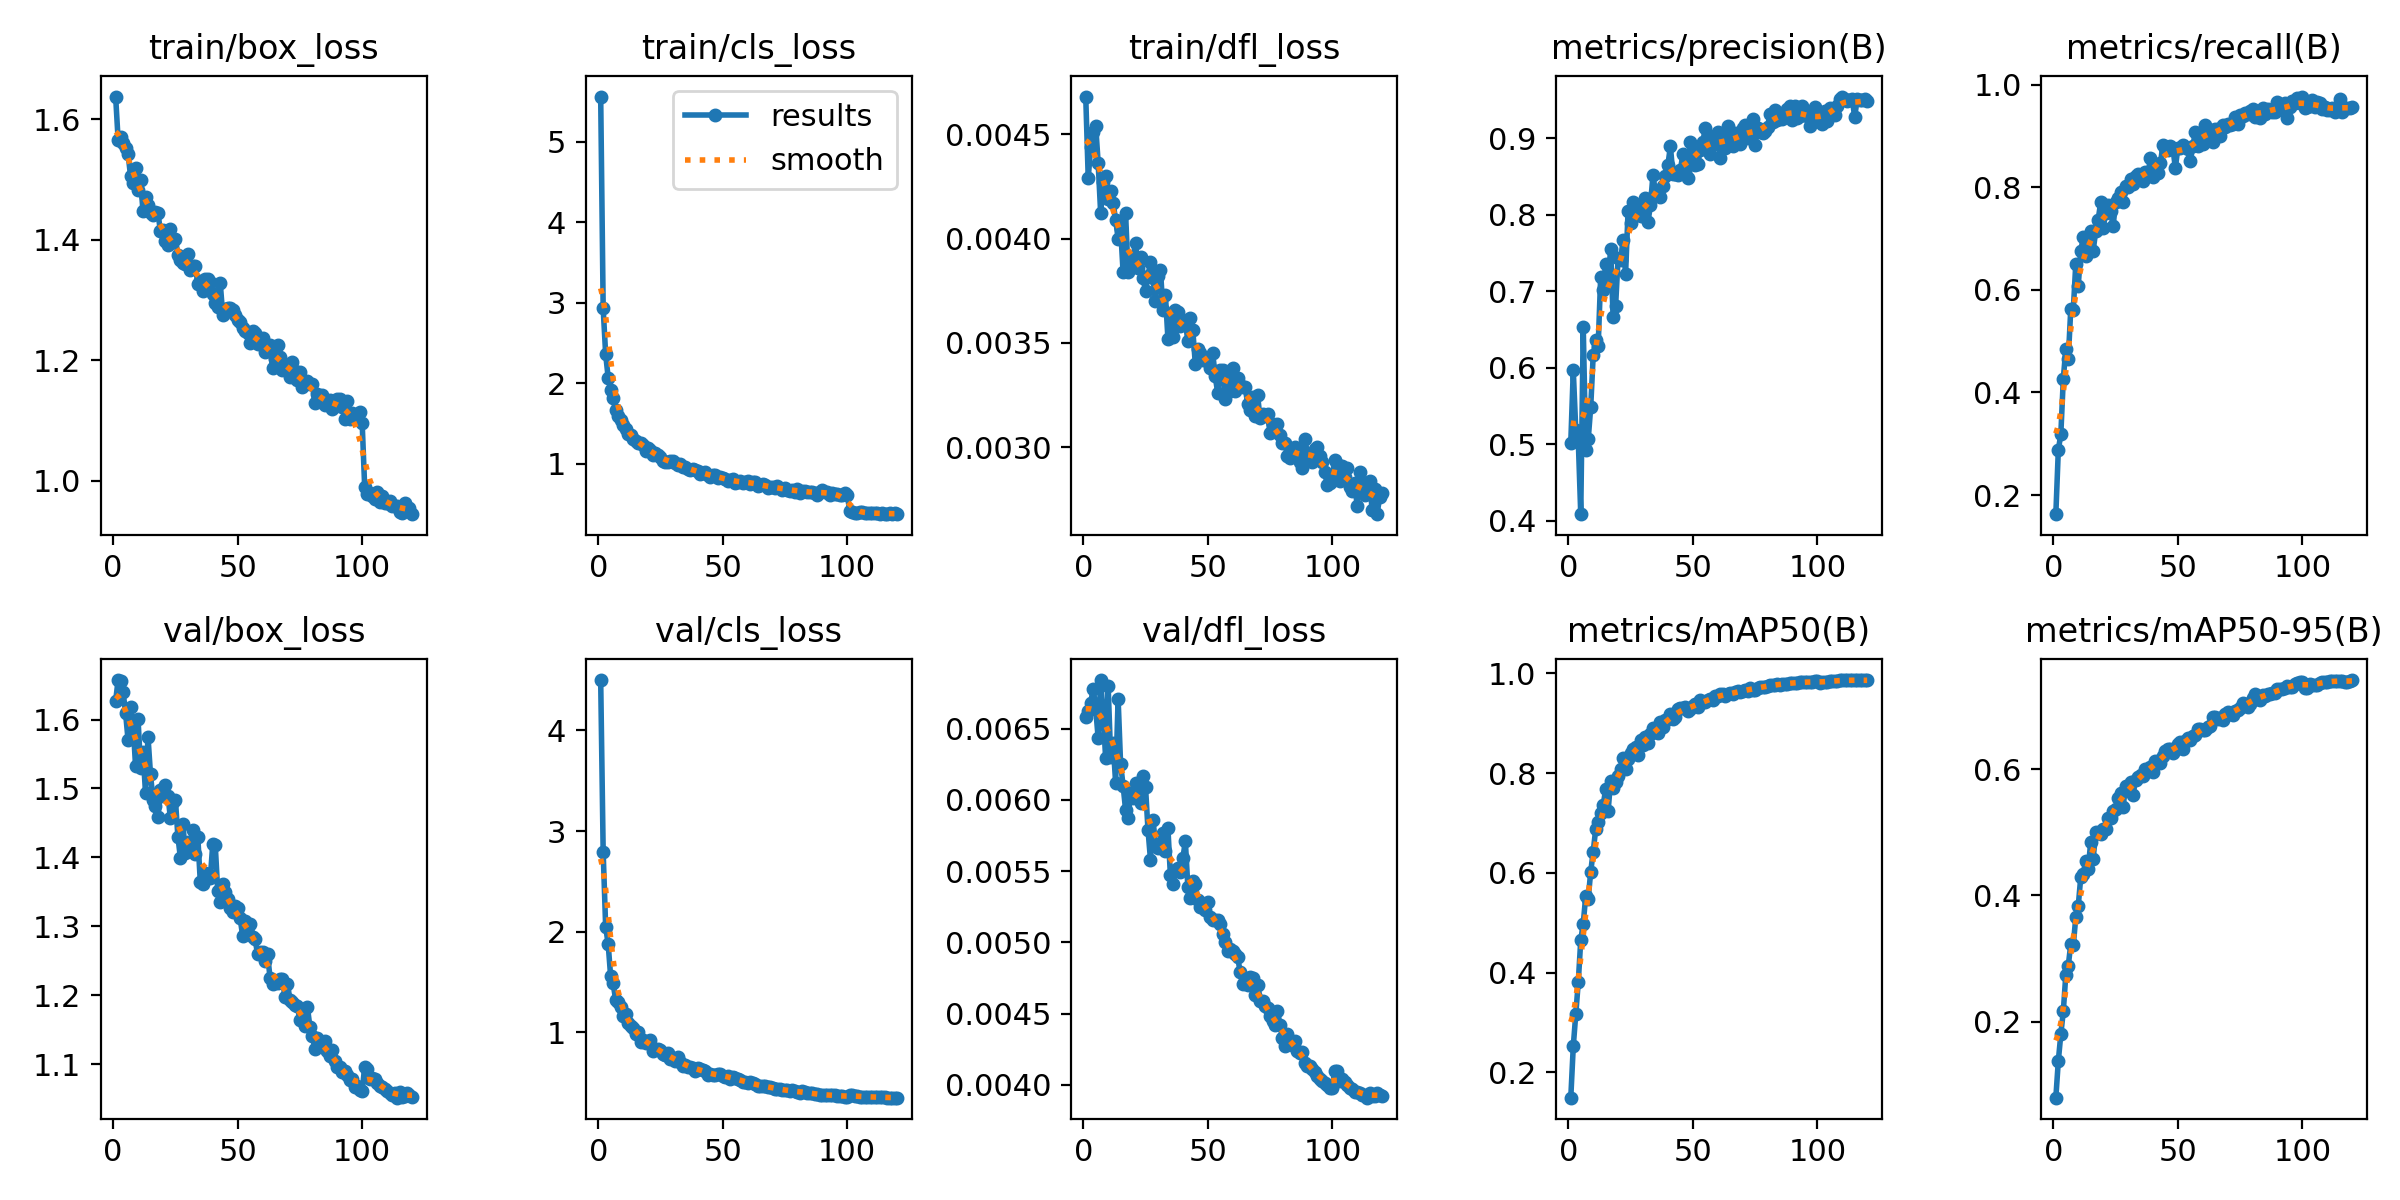

Values plotted in this chart, from the file beside it:
epoch, time, train/box_loss, train/cls_loss, train/dfl_loss, metrics/precision(B), metrics/recall(B), metrics/mAP50(B), metrics/mAP50-95(B), val/box_loss, val/cls_loss, val/dfl_loss, lr/pg0, lr/pg1, lr/pg2
1, 61.07, 1.637, 5.56, 0.00468, 0.502, 0.1627, 0.1492, 0.07931, 1.627, 4.501, 0.00658, 0.000195, 0.000195, 0.000195
2, 120, 1.566, 2.928, 0.00429, 0.5966, 0.2882, 0.2522, 0.1377, 1.657, 2.789, 0.00662, 0.000391, 0.000391, 0.000391
3, 177.3, 1.57, 2.358, 0.00444, 0.519, 0.3183, 0.3164, 0.1798, 1.655, 2.045, 0.00668, 0.0005866, 0.0005866, 0.0005866
4, 234.8, 1.56, 2.071, 0.00451, 0.506, 0.4262, 0.3803, 0.2162, 1.64, 1.879, 0.00678, 0.0005871, 0.0005871, 0.0005871
5, 292.8, 1.552, 1.915, 0.00454, 0.4084, 0.4852, 0.4648, 0.2738, 1.609, 1.555, 0.00664, 0.0005864, 0.0005864, 0.0005864
6, 351.4, 1.541, 1.811, 0.00436, 0.6539, 0.4654, 0.4982, 0.2887, 1.57, 1.488, 0.00643, 0.0005855, 0.0005855, 0.0005855
7, 409.4, 1.506, 1.667, 0.00412, 0.4924, 0.5628, 0.5537, 0.323, 1.617, 1.32, 0.00684, 0.0005844, 0.0005844, 0.0005844
8, 466.7, 1.494, 1.598, 0.00427, 0.5063, 0.56, 0.5484, 0.3206, 1.594, 1.301, 0.0066, 0.0005831, 0.0005831, 0.0005831
9, 524.4, 1.519, 1.548, 0.0043, 0.5484, 0.6498, 0.6023, 0.365, 1.532, 1.253, 0.00629, 0.0005816, 0.0005816, 0.0005816
10, 583.3, 1.482, 1.476, 0.00419, 0.6165, 0.6084, 0.6426, 0.3831, 1.601, 1.162, 0.0068, 0.00058, 0.00058, 0.00058
11, 640.1, 1.498, 1.43, 0.00423, 0.6361, 0.6755, 0.6874, 0.4286, 1.53, 1.177, 0.0063, 0.0005781, 0.0005781, 0.0005781
12, 696.7, 1.447, 1.371, 0.00417, 0.6284, 0.7023, 0.7014, 0.4333, 1.553, 1.095, 0.0064, 0.000576, 0.000576, 0.000576
13, 754.3, 1.471, 1.357, 0.00409, 0.7188, 0.6662, 0.7192, 0.4549, 1.493, 1.064, 0.00612, 0.0005738, 0.0005738, 0.0005738
14, 811.9, 1.457, 1.313, 0.004, 0.7016, 0.6746, 0.7357, 0.442, 1.575, 1.037, 0.00671, 0.0005713, 0.0005713, 0.0005713
15, 870, 1.445, 1.287, 0.00405, 0.7354, 0.7143, 0.7674, 0.4846, 1.52, 0.9863, 0.00625, 0.0005687, 0.0005687, 0.0005687
16, 928, 1.44, 1.264, 0.00384, 0.7141, 0.6764, 0.7245, 0.4578, 1.484, 0.9993, 0.0061, 0.0005658, 0.0005658, 0.0005658
17, 985.5, 1.445, 1.263, 0.00412, 0.7549, 0.7143, 0.7851, 0.5, 1.475, 0.9037, 0.00593, 0.0005628, 0.0005628, 0.0005628
18, 1043, 1.444, 1.228, 0.00384, 0.6666, 0.7367, 0.7699, 0.4995, 1.459, 0.9261, 0.00587, 0.0005596, 0.0005596, 0.0005596
19, 1101, 1.414, 1.158, 0.00387, 0.6813, 0.7706, 0.7832, 0.4966, 1.497, 0.889, 0.00605, 0.0005563, 0.0005563, 0.0005563
20, 1158, 1.416, 1.195, 0.00391, 0.7436, 0.7206, 0.7939, 0.5051, 1.489, 0.9011, 0.00601, 0.0005527, 0.0005527, 0.0005527
21, 1216, 1.398, 1.167, 0.00398, 0.7405, 0.7501, 0.8077, 0.5044, 1.505, 0.9272, 0.00612, 0.000549, 0.000549, 0.000549
22, 1273, 1.392, 1.104, 0.00386, 0.7671, 0.7658, 0.8305, 0.5221, 1.49, 0.8107, 0.00608, 0.0005451, 0.0005451, 0.0005451
23, 1330, 1.418, 1.135, 0.00391, 0.7225, 0.7533, 0.8087, 0.5219, 1.457, 0.8369, 0.00598, 0.000541, 0.000541, 0.000541
24, 1388, 1.398, 1.11, 0.00381, 0.8048, 0.7237, 0.8285, 0.5337, 1.48, 0.8372, 0.00617, 0.0005368, 0.0005368, 0.0005368
25, 1445, 1.401, 1.084, 0.00375, 0.7893, 0.7712, 0.8395, 0.5372, 1.484, 0.8272, 0.00609, 0.0005324, 0.0005324, 0.0005324
26, 1503, 1.375, 1.039, 0.00382, 0.817, 0.7797, 0.849, 0.555, 1.43, 0.7878, 0.00579, 0.0005279, 0.0005279, 0.0005279
27, 1560, 1.366, 1.025, 0.00389, 0.8005, 0.7913, 0.8531, 0.5628, 1.4, 0.769, 0.00558, 0.0005231, 0.0005231, 0.0005231
28, 1618, 1.361, 1.028, 0.00381, 0.8117, 0.7711, 0.8367, 0.5395, 1.448, 0.7934, 0.00586, 0.0005183, 0.0005183, 0.0005183
29, 1679, 1.36, 1.031, 0.0037, 0.7983, 0.8025, 0.8661, 0.5739, 1.406, 0.7351, 0.00569, 0.0005132, 0.0005132, 0.0005132
30, 1741, 1.376, 1.034, 0.00382, 0.7989, 0.8004, 0.8557, 0.5665, 1.422, 0.7377, 0.00566, 0.0005081, 0.0005081, 0.0005081
31, 1798, 1.35, 1.009, 0.00385, 0.8215, 0.8168, 0.8724, 0.5797, 1.415, 0.718, 0.00569, 0.0005028, 0.0005028, 0.0005028
32, 1855, 1.357, 0.9825, 0.00366, 0.791, 0.8063, 0.8614, 0.5586, 1.44, 0.751, 0.00577, 0.0004973, 0.0004973, 0.0004973
33, 1913, 1.357, 0.996, 0.00373, 0.8125, 0.8221, 0.8778, 0.5832, 1.405, 0.7088, 0.00564, 0.0004917, 0.0004917, 0.0004917
34, 1970, 1.327, 0.9659, 0.00352, 0.8523, 0.8263, 0.8896, 0.5879, 1.429, 0.6612, 0.0058, 0.000486, 0.000486, 0.000486
35, 2027, 1.331, 0.9558, 0.00364, 0.829, 0.8181, 0.8819, 0.5913, 1.364, 0.6716, 0.00547, 0.0004801, 0.0004801, 0.0004801
36, 2084, 1.314, 0.9329, 0.00353, 0.8254, 0.8118, 0.8802, 0.5899, 1.361, 0.6551, 0.00541, 0.0004741, 0.0004741, 0.0004741
37, 2141, 1.336, 0.9208, 0.00366, 0.8239, 0.8302, 0.902, 0.5998, 1.377, 0.6532, 0.00551, 0.000468, 0.000468, 0.000468
38, 2198, 1.335, 0.933, 0.00365, 0.8383, 0.8263, 0.8917, 0.5965, 1.376, 0.6431, 0.00552, 0.0004618, 0.0004618, 0.0004618
39, 2255, 1.33, 0.917, 0.00358, 0.8511, 0.8563, 0.9056, 0.6042, 1.37, 0.6168, 0.00549, 0.0004555, 0.0004555, 0.0004555
40, 2312, 1.309, 0.9149, 0.00361, 0.8654, 0.8198, 0.9079, 0.5962, 1.419, 0.6442, 0.00559, 0.000449, 0.000449, 0.000449
41, 2369, 1.295, 0.8697, 0.0036, 0.8897, 0.8325, 0.9178, 0.6124, 1.418, 0.6364, 0.00571, 0.0004425, 0.0004425, 0.0004425
42, 2426, 1.289, 0.8831, 0.00351, 0.853, 0.8273, 0.9078, 0.6129, 1.351, 0.622, 0.00539, 0.0004358, 0.0004358, 0.0004358
43, 2483, 1.329, 0.9015, 0.00362, 0.8538, 0.8466, 0.9127, 0.61, 1.335, 0.6159, 0.00531, 0.0004291, 0.0004291, 0.0004291
44, 2541, 1.276, 0.8557, 0.00356, 0.8518, 0.8829, 0.929, 0.6206, 1.362, 0.5799, 0.00543, 0.0004222, 0.0004222, 0.0004222
45, 2598, 1.285, 0.8408, 0.0034, 0.8586, 0.8774, 0.9305, 0.6287, 1.35, 0.5828, 0.00541, 0.0004153, 0.0004153, 0.0004153
46, 2655, 1.286, 0.8552, 0.00347, 0.879, 0.8722, 0.9299, 0.6325, 1.34, 0.5718, 0.0053, 0.0004083, 0.0004083, 0.0004083
47, 2712, 1.287, 0.8625, 0.00345, 0.8562, 0.8799, 0.9329, 0.6323, 1.326, 0.5717, 0.00525, 0.0004012, 0.0004012, 0.0004012
48, 2769, 1.283, 0.8256, 0.00342, 0.8484, 0.8769, 0.9239, 0.6255, 1.32, 0.5861, 0.00527, 0.0003941, 0.0003941, 0.0003941
49, 2826, 1.275, 0.832, 0.00342, 0.8953, 0.8375, 0.928, 0.6305, 1.329, 0.5878, 0.00523, 0.0003869, 0.0003869, 0.0003869
50, 2883, 1.267, 0.8201, 0.00342, 0.8827, 0.8772, 0.9351, 0.6392, 1.326, 0.5678, 0.00528, 0.0003796, 0.0003796, 0.0003796
51, 2941, 1.264, 0.817, 0.00338, 0.8647, 0.8759, 0.9377, 0.6429, 1.312, 0.5572, 0.00518, 0.0003723, 0.0003723, 0.0003723
52, 2998, 1.253, 0.7925, 0.00345, 0.8666, 0.8818, 0.9328, 0.6327, 1.286, 0.5627, 0.00516, 0.0003649, 0.0003649, 0.0003649
53, 3055, 1.248, 0.7962, 0.00334, 0.8854, 0.8787, 0.946, 0.6453, 1.307, 0.5322, 0.00516, 0.0003575, 0.0003575, 0.0003575
54, 3112, 1.245, 0.8106, 0.00326, 0.8949, 0.8738, 0.9433, 0.6491, 1.299, 0.5501, 0.00516, 0.00035, 0.00035, 0.00035
55, 3169, 1.229, 0.7597, 0.00337, 0.9138, 0.8506, 0.9434, 0.647, 1.304, 0.5472, 0.00513, 0.0003425, 0.0003425, 0.0003425
56, 3226, 1.248, 0.7758, 0.00337, 0.8884, 0.8796, 0.9473, 0.6525, 1.285, 0.5347, 0.00506, 0.0003349, 0.0003349, 0.0003349
57, 3284, 1.245, 0.7802, 0.00323, 0.8799, 0.9071, 0.9478, 0.6537, 1.282, 0.5295, 0.005, 0.0003274, 0.0003274, 0.0003274
58, 3341, 1.227, 0.7554, 0.00334, 0.9013, 0.8807, 0.947, 0.664, 1.259, 0.5063, 0.00494, 0.0003198, 0.0003198, 0.0003198
59, 3398, 1.233, 0.7774, 0.00327, 0.8924, 0.9053, 0.9541, 0.6645, 1.262, 0.5019, 0.00495, 0.0003122, 0.0003122, 0.0003122
60, 3455, 1.237, 0.7867, 0.00338, 0.9083, 0.885, 0.9551, 0.6624, 1.263, 0.4998, 0.00494, 0.0003046, 0.0003046, 0.0003046
... 60 more rows
